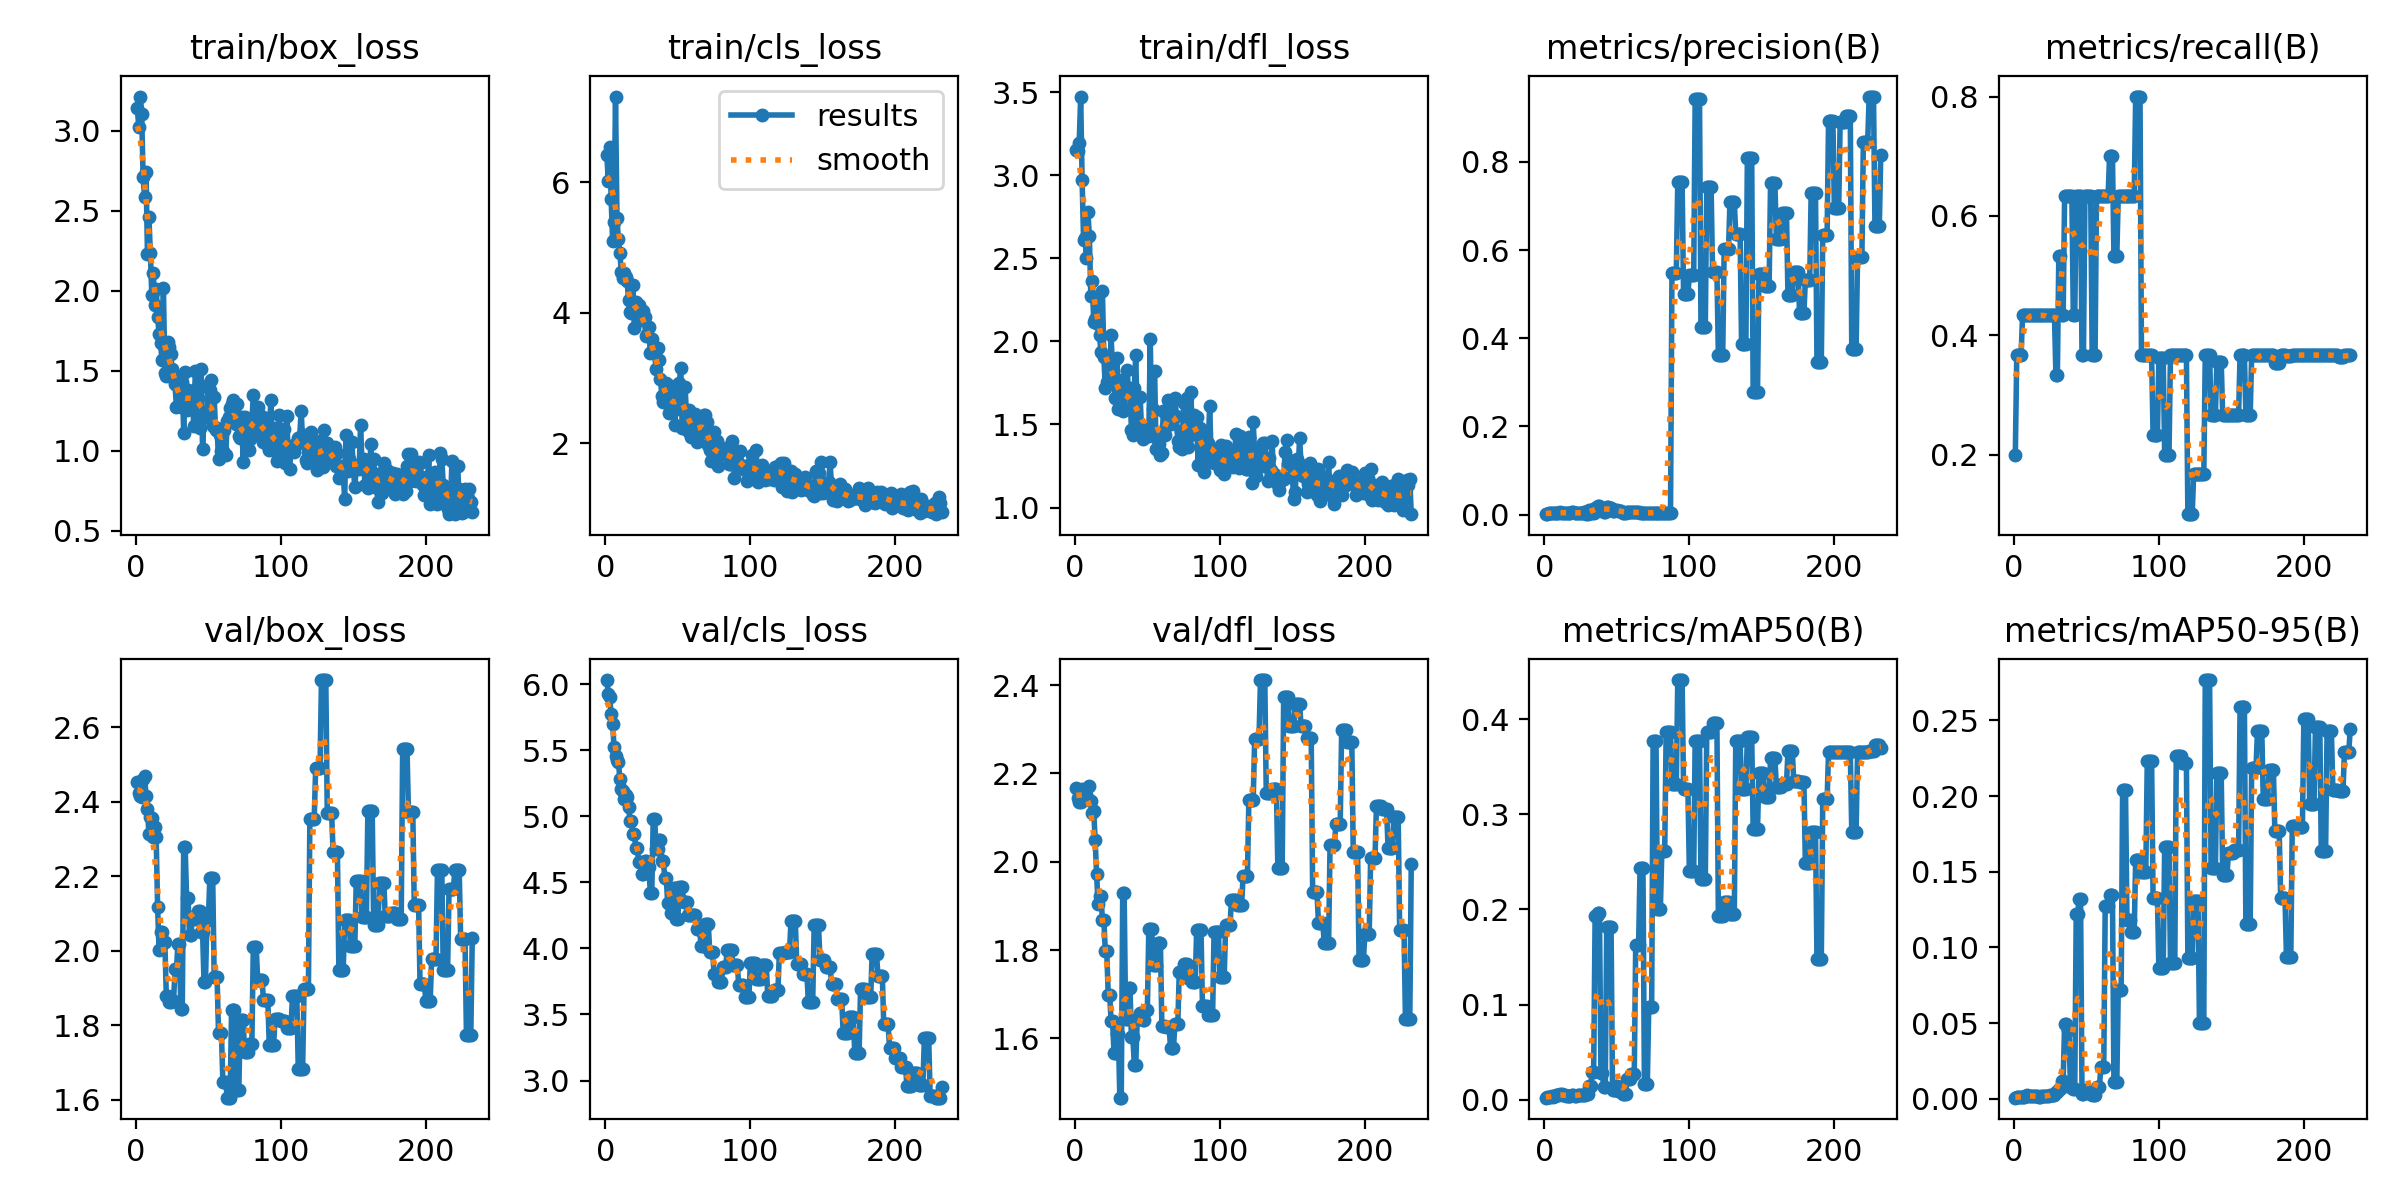

Data behind this chart, as committed beside it:
epoch, time, train/box_loss, train/cls_loss, train/dfl_loss, metrics/precision(B), metrics/recall(B), metrics/mAP50(B), metrics/mAP50-95(B), val/box_loss, val/cls_loss, val/dfl_loss, lr/pg0, lr/pg1, lr/pg2
1, 12.89, 3.142, 6.417, 3.151, 0.00122, 0.2, 0.00206, 0.00066, 2.454, 6.031, 2.166, 0.1, 0, 0
2, 25.06, 3.023, 6.026, 3.144, 0.00218, 0.3667, 0.00285, 0.00103, 2.422, 5.929, 2.145, 0.0991, 9.9775e-05, 9.9775e-05
3, 37.36, 3.213, 6.544, 3.194, 0.00255, 0.3667, 0.00295, 0.00107, 2.414, 5.904, 2.136, 0.0982, 0.0001991, 0.0001991
4, 49.44, 3.105, 5.739, 3.473, 0.00297, 0.3667, 0.00319, 0.00116, 2.413, 5.771, 2.135, 0.0973, 0.000298, 0.000298
5, 61.49, 2.708, 5.107, 2.969, 0.00398, 0.3667, 0.00357, 0.00097, 2.46, 5.698, 2.164, 0.0964, 0.0003964, 0.0003964
6, 73.26, 2.586, 5.398, 2.611, 0.00306, 0.4333, 0.0031, 0.00118, 2.469, 5.524, 2.158, 0.09549, 0.0004944, 0.0004944
7, 85.12, 2.744, 7.314, 2.625, 0.00331, 0.4333, 0.00334, 0.00136, 2.416, 5.455, 2.163, 0.09459, 0.0005919, 0.0005919
8, 97.02, 2.23, 5.446, 2.503, 0.00378, 0.4333, 0.0044, 0.00163, 2.38, 5.423, 2.152, 0.09369, 0.000689, 0.000689
9, 109, 2.458, 5.126, 2.776, 0.00395, 0.4333, 0.00525, 0.00211, 2.313, 5.412, 2.142, 0.09279, 0.0007856, 0.0007856
10, 121.2, 2.234, 4.917, 2.633, 0.00391, 0.4333, 0.00534, 0.00201, 2.359, 5.285, 2.172, 0.09188, 0.0008818, 0.0008818
11, 133.8, 1.971, 4.623, 2.274, 0.00467, 0.4333, 0.00557, 0.00209, 2.355, 5.207, 2.138, 0.09098, 0.0009775, 0.0009775
12, 146, 2.112, 4.533, 2.362, 0.00416, 0.4333, 0.00553, 0.00188, 2.305, 5.192, 2.111, 0.09007, 0.001073, 0.001073
13, 158.1, 1.909, 4.604, 2.119, 0.00387, 0.4333, 0.00517, 0.0019, 2.331, 5.129, 2.115, 0.08917, 0.001168, 0.001168
14, 170.4, 2.007, 4.554, 2.137, 0.00441, 0.4333, 0.00444, 0.00175, 2.304, 5.16, 2.048, 0.08826, 0.001262, 0.001262
15, 182.7, 1.837, 4.486, 2.257, 0.00426, 0.4333, 0.00401, 0.00167, 2.117, 5.145, 1.972, 0.08736, 0.001356, 0.001356
16, 194.9, 1.728, 4.192, 2.104, 0.00444, 0.4333, 0.0042, 0.00187, 2.001, 5.072, 1.903, 0.08645, 0.001449, 0.001449
17, 206.9, 1.671, 4.018, 2.036, 0.00332, 0.4333, 0.00374, 0.00118, 2.052, 4.964, 1.923, 0.08554, 0.001542, 0.001542
18, 218.8, 1.569, 3.997, 1.936, 0.00332, 0.4333, 0.00374, 0.00118, 2.052, 4.964, 1.923, 0.08464, 0.001635, 0.001635
19, 230.8, 2.018, 4.425, 2.303, 0.00486, 0.4333, 0.00529, 0.00158, 2.023, 4.865, 1.868, 0.08373, 0.001727, 0.001727
20, 242.6, 1.483, 3.766, 1.906, 0.00486, 0.4333, 0.00529, 0.00158, 2.023, 4.865, 1.868, 0.08282, 0.001819, 0.001819
21, 254.4, 1.467, 4.167, 1.719, 0.00296, 0.4333, 0.004, 0.00167, 1.877, 4.759, 1.797, 0.08191, 0.00191, 0.00191
22, 266.4, 1.678, 4.108, 1.758, 0.00296, 0.4333, 0.004, 0.00167, 1.877, 4.759, 1.797, 0.081, 0.002001, 0.002001
23, 278.3, 1.645, 4.115, 1.906, 0.00355, 0.4333, 0.00444, 0.0019, 1.862, 4.655, 1.699, 0.08009, 0.002091, 0.002091
24, 290.3, 1.605, 4.034, 1.775, 0.00355, 0.4333, 0.00444, 0.0019, 1.862, 4.655, 1.699, 0.07918, 0.002181, 0.002181
25, 302.2, 1.509, 3.894, 2.035, 0.00416, 0.4333, 0.00505, 0.00239, 1.865, 4.563, 1.639, 0.07827, 0.00227, 0.00227
26, 314.4, 1.444, 4.021, 1.822, 0.00416, 0.4333, 0.00505, 0.00239, 1.865, 4.563, 1.639, 0.07736, 0.002359, 0.002359
27, 327.6, 1.414, 3.933, 1.748, 0.00458, 0.4333, 0.00514, 0.00255, 1.95, 4.662, 1.567, 0.07645, 0.002448, 0.002448
28, 340.9, 1.27, 3.64, 1.662, 0.00458, 0.4333, 0.00514, 0.00255, 1.95, 4.662, 1.567, 0.07554, 0.002536, 0.002536
29, 354, 1.454, 3.674, 1.9, 0.00074, 0.3333, 0.00623, 0.00423, 2.019, 4.613, 1.611, 0.07462, 0.002624, 0.002624
30, 367, 1.276, 3.782, 1.59, 0.00074, 0.3333, 0.00623, 0.00423, 2.019, 4.613, 1.611, 0.07371, 0.002711, 0.002711
31, 379.8, 1.272, 3.389, 1.629, 0.00998, 0.5333, 0.01484, 0.00643, 1.844, 4.421, 1.466, 0.0728, 0.002798, 0.002798
32, 392.3, 1.429, 3.596, 1.766, 0.00998, 0.5333, 0.01484, 0.00643, 1.844, 4.421, 1.466, 0.07188, 0.002884, 0.002884
33, 404.7, 1.11, 3.444, 1.584, 0.00438, 0.4333, 0.02933, 0.01177, 2.279, 4.982, 1.928, 0.07097, 0.00297, 0.00297
34, 417.1, 1.493, 3.399, 1.592, 0.00438, 0.4333, 0.02933, 0.01177, 2.279, 4.982, 1.928, 0.07006, 0.003055, 0.003055
35, 429.4, 1.253, 3.144, 1.703, 0.01557, 0.6333, 0.193, 0.04963, 2.141, 4.755, 1.643, 0.06914, 0.00314, 0.00314
36, 442.6, 1.378, 3.456, 1.828, 0.01557, 0.6333, 0.193, 0.04963, 2.141, 4.755, 1.643, 0.06822, 0.003224, 0.003224
37, 454.9, 1.337, 3.283, 1.708, 0.01969, 0.6333, 0.1963, 0.04523, 2.042, 4.822, 1.715, 0.06731, 0.003308, 0.003308
38, 467.3, 1.353, 2.978, 1.72, 0.01969, 0.6333, 0.1963, 0.04523, 2.042, 4.822, 1.715, 0.06639, 0.003392, 0.003392
39, 481.3, 1.299, 2.718, 1.469, 0.01245, 0.6333, 0.02796, 0.00804, 2.092, 4.659, 1.602, 0.06548, 0.003475, 0.003475
40, 493.9, 1.153, 2.627, 1.435, 0.01245, 0.6333, 0.02796, 0.00804, 2.092, 4.659, 1.602, 0.06456, 0.003558, 0.003558
41, 506.6, 1.5, 2.644, 1.721, 0.00548, 0.4333, 0.0128, 0.00614, 2.085, 4.531, 1.54, 0.06364, 0.00364, 0.00364
42, 519.6, 1.393, 2.927, 1.917, 0.00548, 0.4333, 0.0128, 0.00614, 2.085, 4.531, 1.54, 0.06272, 0.003722, 0.003722
43, 532.9, 1.33, 2.817, 1.503, 0.01719, 0.6333, 0.1815, 0.122, 2.107, 4.342, 1.644, 0.0618, 0.003803, 0.003803
44, 545.4, 1.141, 2.467, 1.442, 0.01719, 0.6333, 0.1815, 0.122, 2.107, 4.342, 1.644, 0.06088, 0.003884, 0.003884
45, 557.8, 1.512, 2.872, 1.667, 0.01474, 0.6333, 0.1819, 0.132, 2.05, 4.269, 1.657, 0.05996, 0.003964, 0.003964
46, 570.2, 1.013, 2.578, 1.469, 0.01474, 0.6333, 0.1819, 0.132, 2.05, 4.269, 1.657, 0.05904, 0.004044, 0.004044
47, 582.6, 1.212, 2.51, 1.415, 0.00731, 0.3667, 0.01023, 0.00292, 1.917, 4.458, 1.642, 0.05812, 0.004124, 0.004124
48, 595.1, 1.213, 2.279, 1.457, 0.00731, 0.3667, 0.01023, 0.00292, 1.917, 4.458, 1.642, 0.0572, 0.004203, 0.004203
49, 607.7, 1.213, 2.758, 1.476, 0.01081, 0.6333, 0.01465, 0.00573, 2.082, 4.225, 1.665, 0.05628, 0.004282, 0.004282
50, 620.1, 1.412, 2.62, 1.481, 0.01081, 0.6333, 0.01465, 0.00573, 2.082, 4.225, 1.665, 0.05536, 0.00436, 0.00436
51, 632.4, 1.381, 2.924, 1.43, 0.00795, 0.6333, 0.00897, 0.00347, 2.195, 4.467, 1.848, 0.05444, 0.004437, 0.004437
52, 644.8, 1.442, 3.156, 2.013, 0.00795, 0.6333, 0.00897, 0.00347, 2.195, 4.467, 1.848, 0.05351, 0.004515, 0.004515
53, 657.4, 1.155, 2.229, 1.469, 0.00795, 0.6333, 0.00897, 0.00347, 2.195, 4.467, 1.848, 0.05259, 0.004592, 0.004592
54, 670.1, 1.333, 2.5, 1.592, 0.00428, 0.3667, 0.00582, 0.00264, 1.931, 4.354, 1.765, 0.05167, 0.004668, 0.004668
55, 683.5, 1.129, 2.856, 1.823, 0.00428, 0.3667, 0.00582, 0.00264, 1.931, 4.354, 1.765, 0.05074, 0.004744, 0.004744
56, 695.8, 1.14, 2.415, 1.352, 0.00428, 0.3667, 0.00582, 0.00264, 1.931, 4.354, 1.765, 0.04982, 0.004819, 0.004819
57, 708.3, 0.9498, 2.187, 1.405, 0.00607, 0.6333, 0.0214, 0.00782, 1.78, 4.249, 1.815, 0.04889, 0.004894, 0.004894
58, 721.4, 1.1, 2.508, 1.38, 0.00607, 0.6333, 0.0214, 0.00782, 1.78, 4.249, 1.815, 0.04797, 0.004969, 0.004969
59, 734, 0.9979, 2.099, 1.317, 0.00607, 0.6333, 0.0214, 0.00782, 1.78, 4.249, 1.815, 0.04704, 0.005043, 0.005043
60, 746.6, 1, 2.136, 1.33, 0.00525, 0.6333, 0.02706, 0.02102, 1.649, 4.252, 1.628, 0.04612, 0.005117, 0.005117
... 172 more rows
